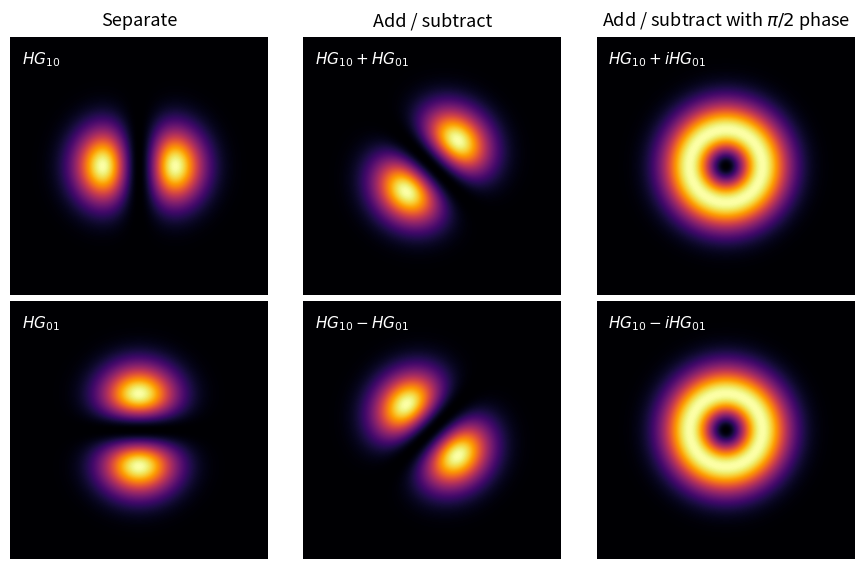

The script that saved this image:
"""
Figure 3 — From two lobes to a vortex

Two degenerate first-order Hermite-Gaussian modes are combined
with different relative amplitudes and phases.

Column 1:
    HG10
    HG01

Column 2:
    HG10 + HG01
    HG10 - HG01

Column 3:
    HG10 + i HG01
    HG10 - i HG01

Only intensity is shown. The final two fields therefore look
identical: their difference is hidden in the optical phase.

Visual appearance matches Figures 1 and 2.
"""

from pathlib import Path

import numpy as np
import matplotlib.pyplot as plt
from matplotlib.colors import PowerNorm
from scipy.special import eval_hermite


# ============================================================
# CONFIGURATION
# ============================================================

# ----- Beam -----

WAIST = 0.70e-3              # Gaussian 1/e FIELD radius [m]


# ----- Numerical grid -----

WINDOW_SIZE = 3.5e-3         # full transverse width [m]
N_GRID = 1000


# ----- Appearance -----

CMAP = "inferno"
DISPLAY_GAMMA = 1.0

FIGSIZE = (9, 6)
DPI = 300

TITLE_FONTSIZE = 13
FORMULA_FONTSIZE = 11

WSPACE = 0.025
HSPACE = 0.025

FORMULA_X = 0.045
FORMULA_Y = 0.95


# ----- Output -----

OUTPUT_DIR = Path("./outputs")
OUTPUT_PNG = "figure_3_hg_to_lg.png"
OUTPUT_PDF = "figure_3_hg_to_lg.pdf"


# ============================================================
# GRID
# ============================================================

x = np.linspace(
    -WINDOW_SIZE / 2,
    WINDOW_SIZE / 2,
    N_GRID,
)

X, Y = np.meshgrid(x, x)


# ============================================================
# HERMITE-GAUSSIAN FIELD
# ============================================================

def hermite_gaussian(n, m, x, y, waist):
    """
    Hermite-Gaussian field at the beam waist z = 0.

    Overall normalization is omitted because only relative
    amplitudes and phases matter here.
    """

    xi = np.sqrt(2.0) * x / waist
    eta = np.sqrt(2.0) * y / waist

    Hn = eval_hermite(n, xi)
    Hm = eval_hermite(m, eta)

    gaussian = np.exp(
        -(x**2 + y**2) / waist**2
    )

    return Hn * Hm * gaussian


# ============================================================
# BASIC MODES
# ============================================================

HG10 = hermite_gaussian(
    1, 0, X, Y, WAIST
).astype(complex)

HG01 = hermite_gaussian(
    0, 1, X, Y, WAIST
).astype(complex)


def normalize_power(field):
    """Normalize a complex field to unit discrete power."""

    return field / np.sqrt(
        np.sum(np.abs(field)**2)
    )


HG10 = normalize_power(HG10)
HG01 = normalize_power(HG01)


# ============================================================
# CONSTRUCT THE SIX FIELDS
# ============================================================

sqrt2 = np.sqrt(2.0)


# Column 1 — basis modes

field_00 = HG10
field_10 = HG01


# Column 2 — real superpositions

field_01 = (
    HG10 + HG01
) / sqrt2

field_11 = (
    HG10 - HG01
) / sqrt2


# Column 3 — quadrature superpositions

field_02 = (
    HG10 + 1j * HG01
) / sqrt2

field_12 = (
    HG10 - 1j * HG01
) / sqrt2


fields = [
    [field_00, field_01, field_02],
    [field_10, field_11, field_12],
]


# ============================================================
# PANEL FORMULAS
# ============================================================

formulas = [
    [
        r"$HG_{10}$",
        r"$HG_{10}+HG_{01}$",
        r"$HG_{10}+iHG_{01}$",
    ],
    [
        r"$HG_{01}$",
        r"$HG_{10}-HG_{01}$",
        r"$HG_{10}-iHG_{01}$",
    ],
]


# ============================================================
# INTENSITY
# ============================================================

def normalized_intensity(field):
    """Return peak-normalized intensity."""

    intensity = np.abs(field)**2

    return intensity / intensity.max()


intensities = [
    [
        normalized_intensity(field)
        for field in row
    ]
    for row in fields
]


# ============================================================
# PLOT
# ============================================================

fig, axes = plt.subplots(
    2,
    3,
    figsize=FIGSIZE,
)

fig.subplots_adjust(
    left=0.02,
    right=0.99,
    bottom=0.03,
    top=0.90,
    wspace=WSPACE,
    hspace=HSPACE,
)


for row in range(2):

    for col in range(3):

        ax = axes[row, col]

        ax.imshow(
            intensities[row][col],
            origin="lower",
            cmap=CMAP,
            norm=PowerNorm(
                gamma=DISPLAY_GAMMA,
                vmin=0,
                vmax=1,
            ),
            interpolation="bilinear",
        )

        ax.set_xticks([])
        ax.set_yticks([])

        for spine in ax.spines.values():
            spine.set_visible(False)

        # -----------------------------------------------
        # Formula in upper-left corner
        # -----------------------------------------------

        ax.text(
            FORMULA_X,
            FORMULA_Y,
            formulas[row][col],
            transform=ax.transAxes,
            color="white",
            fontsize=FORMULA_FONTSIZE,
            horizontalalignment="left",
            verticalalignment="top",
        )


# ============================================================
# COLUMN HEADERS
# ============================================================

axes[0, 0].set_title(
    "Separate",
    fontsize=TITLE_FONTSIZE,
    pad=8,
)

axes[0, 1].set_title(
    "Add / subtract",
    fontsize=TITLE_FONTSIZE,
    pad=8,
)

axes[0, 2].set_title(
    r"Add / subtract with $\pi/2$ phase",
    fontsize=TITLE_FONTSIZE,
    pad=8,
)


# ============================================================
# SAVE
# ============================================================

OUTPUT_DIR.mkdir(
    parents=True,
    exist_ok=True,
)

png_path = OUTPUT_DIR / OUTPUT_PNG
pdf_path = OUTPUT_DIR / OUTPUT_PDF

plt.savefig(
    png_path,
    dpi=DPI,
    bbox_inches="tight",
    facecolor="white",
)

plt.savefig(
    pdf_path,
    bbox_inches="tight",
    facecolor="white",
)

print(f"Saved: {png_path}")
print(f"Saved: {pdf_path}")

plt.show()
